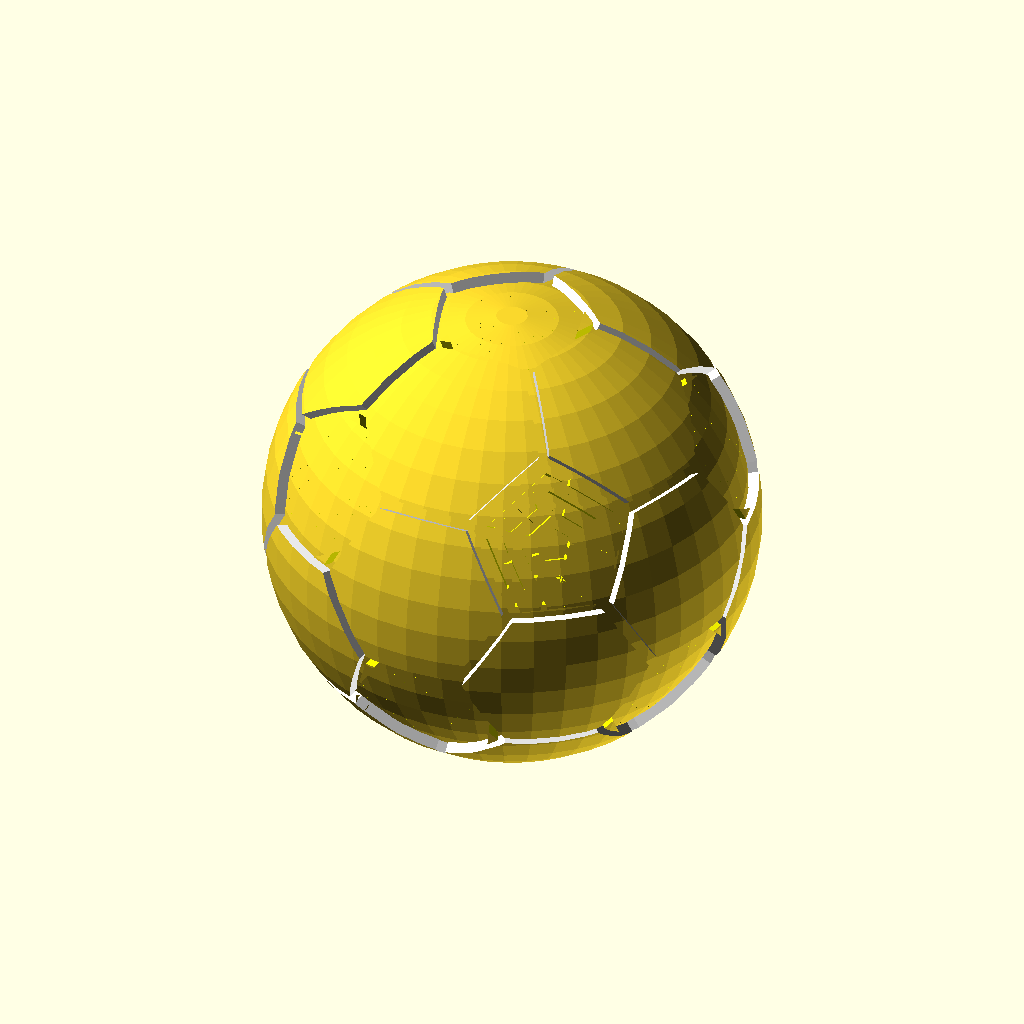
Cell 1: the model at its default parameters.
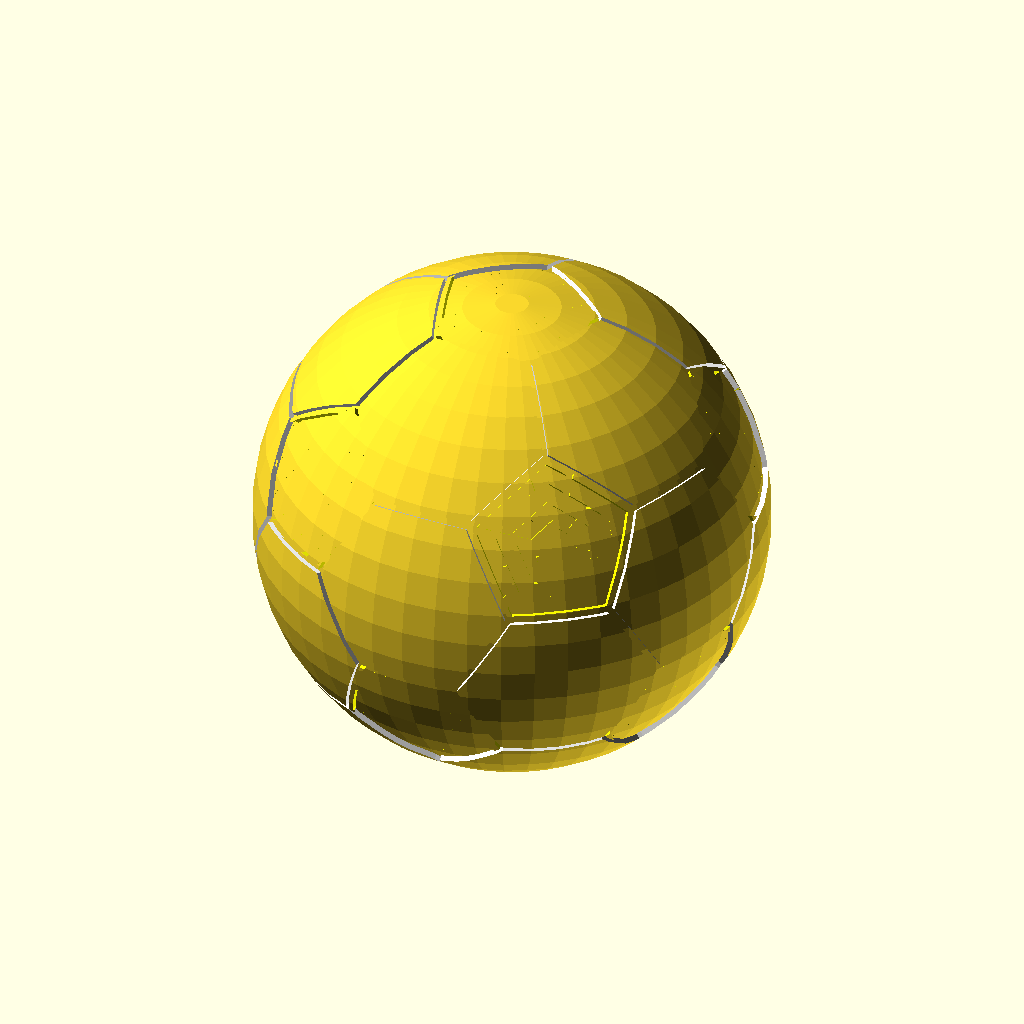
Cell 2: the same model with height = 100.
All cells are drawn from the same view direction (rotation 55°, 0°, 25°, orthographic, colour scheme Cornfield), but the view is re-fitted for each cell, so position and scale can differ between cells as well as the parameter.
OpenSCAD source file scadFiles/1528403/2367947.scad:
height = 50; 



// give a [x, y] point and length. draw a line in the x direction

module x_line(point, length, thickness = 1) {

    offset = thickness / 2;

    translate([point[0] - offset, point[1] - offset, 0]) 

        square([length + thickness, thickness]);

}



/*

 * constants, for clearness

 *

 */

 

// random directions, for picking up a direction to visit the next block

function PERMUTATION_OF_FOUR() = [

    [1, 2, 3, 4],

    [1, 2, 4, 3],

    [1, 3, 2, 4],

    [1, 3, 4, 2],

    [1, 4, 2, 3],

    [1, 4, 3, 2],

    [2, 1, 3, 4],

    [2, 1, 4, 3],

    [2, 3, 1, 4],

    [2, 3, 4, 1],

    [2, 4, 1, 3],

    [2, 4, 3, 1],

    [3, 1, 2, 4],

    [3, 1, 4, 2],

    [3, 2, 1, 4],

    [3, 2, 4, 1],

    [3, 4, 1, 2],

    [3, 4, 2, 1],

    [4, 1, 2, 3],

    [4, 1, 3, 2],

    [4, 2, 1, 3],

    [4, 2, 3, 1],

    [4, 3, 1, 2],

    [4, 3, 2, 1]

];



function NO_WALL() = 0;

function UP_WALL() = 1;

function RIGHT_WALL() = 2;

function UP_RIGHT_WALL() = 3;



function NOT_VISITED() = 0;

function VISITED() = 1;



/* 

 * modules for creating a maze

 *

 */



// create the outer wall of maze

module maze_outer_wall(rows, columns, block_width = 5, wall_thickness = 1) {

    x_line([0, rows * block_width], columns * block_width, wall_thickness);

    y_line([0, block_width], (rows - 1) * block_width, wall_thickness);

}



// create the inner wall of maze

module maze_inner_wall(maze, block_width = 5, wall_thickness = 1) {

    for(i = [0:len(maze) - 1]) {

        cord = maze[i];

        x = (cord[0] - 1) * block_width;

        y = (cord[1] - 1) * block_width;

        v = cord[3];

        

        if(v == 1 || v == 3) {

            x_line([x, y], block_width, wall_thickness);

        }

        if(v == 2 || v == 3) {

            y_line([x + block_width, y], block_width, wall_thickness);

        }

    }  

}



// create a maze

module maze(rows, columns, maze_vector, block_width = 5, wall_thickness = 1) {

     maze_outer_wall(rows, columns, block_width, wall_thickness);

     maze_inner_wall(maze_vector, block_width, wall_thickness);

}



/* 

 * utilities functions

 *

 */



// comare the equality of [x1, y1] and [x2, y2]

function cord_equals(cord1, cord2) = cord1 == cord2;



// is the point visited?

function not_visited(cord, vs, index = 0) =

    index == len(vs) ? true : 

        (cord_equals([vs[index][0], vs[index][1]], cord) && vs[index][2] == 1 ? false :

            not_visited(cord, vs, index + 1));

            

// pick a direction randomly

function rand_dirs() =

    PERMUTATION_OF_FOUR()[round(rands(0, 24, 1)[0])]; 



// replace v1 in the vector with v2 

function replace(v1, v2, vs) =

    [for(i = [0:len(vs) - 1]) vs[i] == v1 ? v2 : vs[i]];

	 

/* 

 * functions for generating a maze vector

 *

 */





// initialize a maze

function init_maze(rows, columns) = 

    [

	    for(c = [1 : columns]) 

	        for(r = [1 : rows]) 

		        [c, r, 0,  UP_RIGHT_WALL()]

	];

    

// find a vector in the maze vector

function find(i, j, maze_vector, index = 0) =

    index == len(maze_vector) ? [] : (

        cord_equals([i, j], [maze_vector[index][0], maze_vector[index][1]]) ? maze_vector[index] : find(i, j, maze_vector, index + 1)

    );



////

// NO_WALL = 0;

// UP_WALL = 1;

// RIGHT_WALL = 2;

// UP_RIGHT_WALL = 3;

function delete_right_wall(original_block) = 

    original_block == NO_WALL() || original_block == RIGHT_WALL() ? NO_WALL() : UP_WALL();



function delete_up_wall(original_block) = 

    (original_block == NO_WALL() || original_block == UP_WALL()) ? NO_WALL() : RIGHT_WALL();

    

function delete_right_wall_of(vs, is_visited, maze_vector) =

    replace(vs, [vs[0], vs[1] , is_visited, delete_right_wall(vs[3])] ,maze_vector);



function delete_up_wall_of(vs, is_visited, maze_vector) =

    replace(vs, [vs[0], vs[1] , is_visited, delete_up_wall(vs[3])] ,maze_vector);



function go_right(i, j, rows, columns, maze_vector) =

    go_maze(i + 1, j, rows, columns, delete_right_wall_of(find(i, j, maze_vector), VISITED(), maze_vector));

    

function go_up(i, j, rows, columns, maze_vector) =

    go_maze(i, j - 1, rows, columns, delete_up_wall_of(find(i, j, maze_vector), VISITED(), maze_vector));

    

function visit(v, maze_vector) =

    replace(v, [v[0], v[1], VISITED(), v[3]], maze_vector);

 

function go_left(i, j, rows, columns, maze_vector) =

    go_maze(i - 1, j, rows, columns, delete_right_wall_of(find(i - 1, j, maze_vector), NOT_VISITED(), maze_vector));

    

function go_down(i, j, rows, columns, maze_vector) =

    go_maze(i, j + 1, rows, columns, delete_up_wall_of(find(i, j + 1, maze_vector), NOT_VISITED(), maze_vector));

    

function go_maze(i, j, rows, columns, maze_vector) =

    look_around(i, j, rand_dirs(), rows, columns, visit(find(i, j, maze_vector), maze_vector));

    

function look_around(i, j, dirs, rows, columns, maze_vector, index = 0) =

    index == 4 ? maze_vector : 

        look_around( 

            i, j, dirs, 

            rows, columns, 

            build_wall(i, j, dirs[index], rows, columns, maze_vector), 

            index + 1

        ); 



function build_wall(i, j, n, rows, columns, maze_vector) = 

    n == 1 && i != columns && not_visited([i + 1, j], maze_vector) ? go_right(i, j, rows, columns, maze_vector) : ( 

        n == 2 && j != 1 && not_visited([i, j - 1], maze_vector) ? go_up(i, j, rows, columns, maze_vector)  : (

            n == 3 && i != 1 && not_visited([i - 1, j], maze_vector) ? go_left(i, j,rows, columns,  maze_vector)  : (

                n == 4 && j != rows && not_visited([i, j + 1], maze_vector) ? go_down(i, j, rows, columns, maze_vector) : maze_vector

            ) 

        )

    ); 



module ring_regular_polygon(radius, thickness, sides) {

    difference() { 

	    offset(delta = thickness) circle(radius, $fn = sides);

        circle(radius, $fn = sides);

	}

}



module ring_regular_polygon_sector(radius, angle, thickness, width, sides) {

	intersection() {

		ring_regular_polygon(radius - 0.1, thickness + 0.2, sides);

		rotate([0, 0, angle]) x_line([0, 0], radius * 3, width);

	}

}



module regular_polygon_to_polygon_wall(radius, length, angle, thickness, sides) {

    intersection() {

        difference() {

		    circle(radius + length, $fn = sides);

			circle(radius, $fn = sides);

	    }

	    rotate([0, 0, angle]) 

		    x_line([0, 0], (radius + length) * 2, thickness);

	}

}



module regular_polygon_maze(radius, cblocks, levels, thickness = 1, sides) {

    full_circle_angle = 360;

    arc_angle = full_circle_angle / cblocks;

	r = radius / (levels + 1);

	

	maze = go_maze(1, 1, cblocks, levels, replace([levels, cblocks - 1, 0, UP_RIGHT_WALL()], [levels, cblocks - 1, 0, UP_WALL()], init_maze(cblocks, levels)));

	

	

	difference() {

		 union() {

			for(i = [1 : levels + 1]) {

			    ring_regular_polygon(r * i, thickness, sides);

			}

		  

		  

			for(i = [0:len(maze) - 1]) { 

				cord = maze[i];

				cr = cord[0]; 

				cc = cord[1] - 1;    

				v = cord[3];

				

				angle = cc * arc_angle;

				 

				if(v == 1 || v == 3) { 

				    regular_polygon_to_polygon_wall(r * cr, r, cc * arc_angle , thickness, sides);

				} 

			}

	    }

		

		 union() {

		    // maze entry

			ring_regular_polygon_sector(r, arc_angle / 1.975 , thickness, r / 3, sides);   



	        // road to the next level

			for(i = [0:len(maze) - 1]) { 

				cord = maze[i];

				cr = cord[0]; 

				cc = cord[1] - 1;    

				v = cord[3];

				

				if(v == 0 || v == 1) { 

				

				    ring_regular_polygon_sector(r * (cr + 1), (cc + 0.5) * arc_angle , thickness, r / 3 , sides);

				}  

			}

		}

	}

}



// create a generalized pentagon by length.

// Parameters:

//     length : the side length

//     spacing : the gap between a pentagon or a hexagon

module generalized_pentagon(length, spacing = 0.5) {

    r = 0.5 * length / sin(36);

	s = (r - spacing / 2) / r;



    color("yellow") 

	    rotate(18) 		     

		     linear_extrude(length, scale = 1.42215)

		        scale([s, s, s])

			        children(); 

}



// create a generalized hexagon by length.

// Parameters:

//     length : the side length

//     spacing : the gap between a pentagon or a hexagon

module generalized_hexagon(length, spacing = 0.5) {

    r = 0.5 * length / sin(30);

	s = (r - spacing / 2) / r;



    color("white") 

	     linear_extrude(length - length * 0.02125, scale = 1.42215) 

		    scale([s, s, s])			

		        children();

}



// two generalized pentagons and two generalized hexagons.

// Parameters:

//     length : the side length

//     spacing : the gap between the pentagon and hexagon

module generalized_pentagon_based_sub_comp(length, spacing = 0.5) {

	pentagon_circle_r = 0.5 * length / sin(36);

	

	a = 37.325;

	

	offset_y = 0.5 * length * tan(54) + pentagon_circle_r * cos(a);

	offset_z = 0.5 * length * tan(60) * sin(a);

	

	translate([0, -offset_y, -offset_z]) 

	    rotate([a, 0, 0]) 

		    generalized_hexagon_based_sub_comp(length, spacing) {

			    children(0); 

				children(1); 

			}

}





// two generalized hexagons and one generalized pentagon.

// Parameters:

//     length : the side length

//     spacing : the gap between the pentagon and hexagon

module generalized_hexagon_based_sub_comp(length, spacing = 0.5) {

    children(1); 

	

	length_center_to_side = 0.5 * length * tan(54);

	

    a = -37.325;

	

	offset_y = 0.5 * length * (tan(54) * cos(a) + tan(60));

	offset_z = length_center_to_side * sin(a);

	

	rotate(120) translate([0, offset_y, offset_z]) 

	    rotate([a, 0, 0]) 

	        generalized_pentagon_hexagon(length, spacing) {

			    children(0);

			    children(1);

			}

			

}



// a generalized pentagon and a generalized hexagon.

// Parameters:

//     length : the side length

//     spacing : the gap between the pentagon and hexagon

module generalized_pentagon_hexagon(length, spacing = 0.5) {

	pentagon_circle_r = 0.5 * length / sin(36);

	

	children(0); 

	

	a = 37.325;

	

	offset_y = 0.5 * length * tan(54) + pentagon_circle_r * cos(a);

	offset_z = 0.5 * length * tan(60) * sin(a);

	

	rotate(144) translate([0, -offset_y, -offset_z]) 

	    rotate([a, 0, 0]) 

		    children(1); 

}



// a half of generalized soccer polyhedron.

// Parameters:

//     line_length : the side length of pentagons and hexagons

//     spacing : the gap between the pentagon and hexagon

module generalized_half_soccer_polyhedron(line_length, spacing = 0.5) {

	pentagon_circle_r = 0.5 * line_length / sin(36);

	offset_y = pentagon_circle_r * cos(36);



	children(0);

	

	for(i = [0:4]) {

		rotate(72 * i) 

		    generalized_pentagon_based_sub_comp(line_length, spacing) {

			    children(0);

				children(1);

			}

	}

}



// a generalized soccer polyhedron.

// Parameters:

//     line_length : the side length of pentagons and hexagons

//     spacing : the gap between the pentagon and hexagon

//     center : center it or not

module generalized_soccer_polyhedron(height, spacing = 0.5, center = true) {

    line_length = height / 6.65;

	

	offset_for_center = center ? height / 2: 0;

	

	translate([0, 0, -offset_for_center]) union() {

		translate([0, 0, -line_length + line_length * 6.64875]) 

		    generalized_half_soccer_polyhedron(line_length, spacing) {

			    generalized_pentagon(line_length, spacing) children(0);

			    generalized_hexagon(line_length, spacing) children(1);			

			}

			

		rotate(36) mirror([0, 0, 1]) translate([0, 0, -line_length]) 

		    generalized_half_soccer_polyhedron(line_length, spacing) {

			    generalized_pentagon(line_length, spacing) children(0);

			    generalized_hexagon(line_length, spacing) children(1);				

			}

	} 

}



// create a pentagon according the height of the soccer polyhedron

module pentagon_for_soccer_polyhedron(height) {

    line_length = height / 6.65;

    circle(0.5 * line_length / sin(36), $fn = 5);

}



// create a hexagon according the height of the soccer polyhedron

module hexagon_for_soccer_polyhedron(height) {

    line_length = height / 6.65;

    circle(0.5 * line_length / sin(30), $fn = 6);			

}



// create a pentagon according the height of the soccer polyhedron

module pentagon_maze_for_soccer_polyhedron(height) {

	wall_thickness = 0.68;

	radius_of_circle_wrapper = 0.5 * height / 6.6 / sin(36) - wall_thickness;

	

	cblocks = 6;

	levels = 3;

	sides = 5; 

	

	regular_polygon_maze(radius_of_circle_wrapper, cblocks, levels, wall_thickness, sides); 			

}



// create a hexagon according the height of the soccer polyhedron

module hexagon_maze_for_soccer_polyhedron(height) {

	wall_thickness = 0.68;

	radius_of_circle_wrapper = 0.5 * height / 6.6 / sin(30) - wall_thickness;

	

	cblocks = 6;

	levels = 3;

	sides = 6;

	

	regular_polygon_maze(radius_of_circle_wrapper, cblocks, levels, wall_thickness, sides);	

}



module maze_soccer(height) {

    spacing = 1;

	

	$fn = 48;



	intersection() {

	

		union() {

			sphere(height / 2 - 3); 

						

			generalized_soccer_polyhedron(height, spacing) {

				pentagon_maze_for_soccer_polyhedron(height);

				hexagon_for_soccer_polyhedron(height);

			}

		}

		

		sphere(height / 2 - 2); 

	}

}



maze_soccer(height);
Parameter table extracted from the source (name, type, default, range or options):
height: number, default 50
